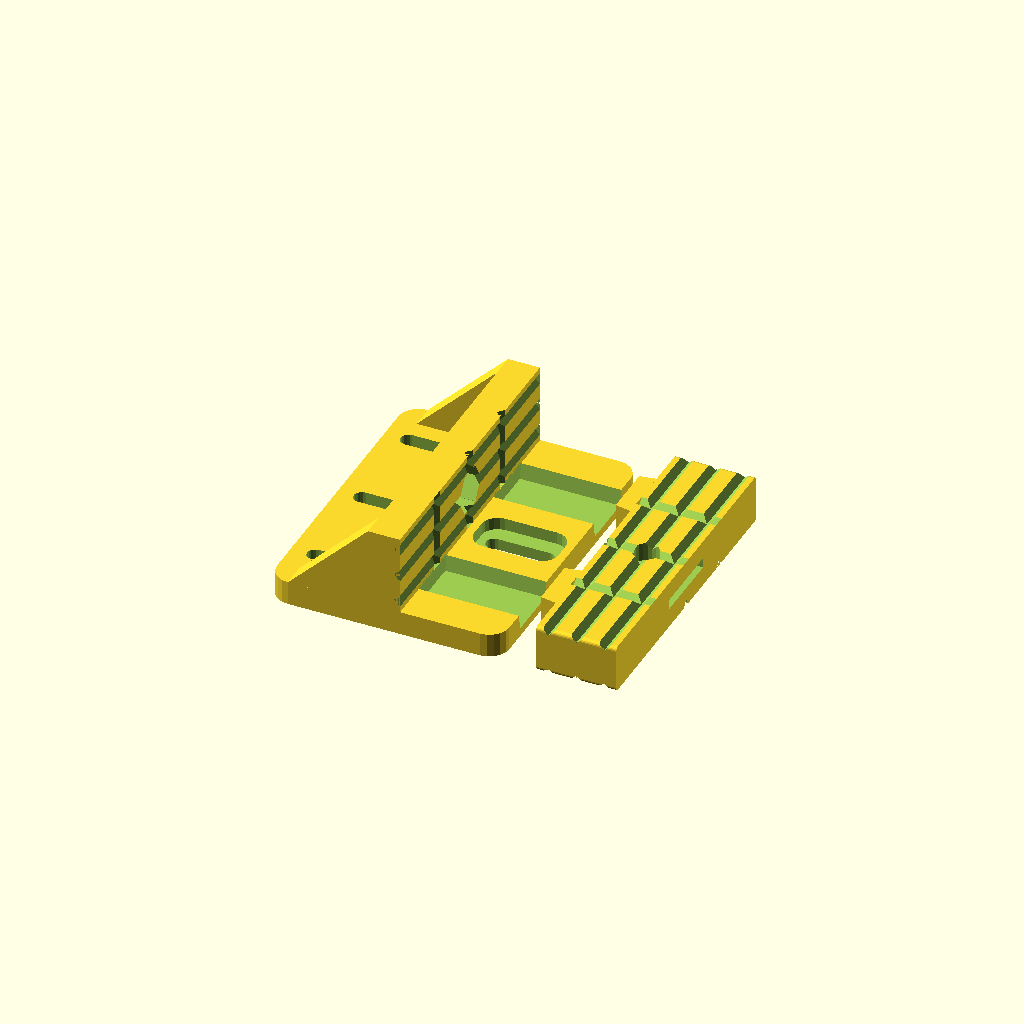
Cell 1: rendered with the file's own defaults.
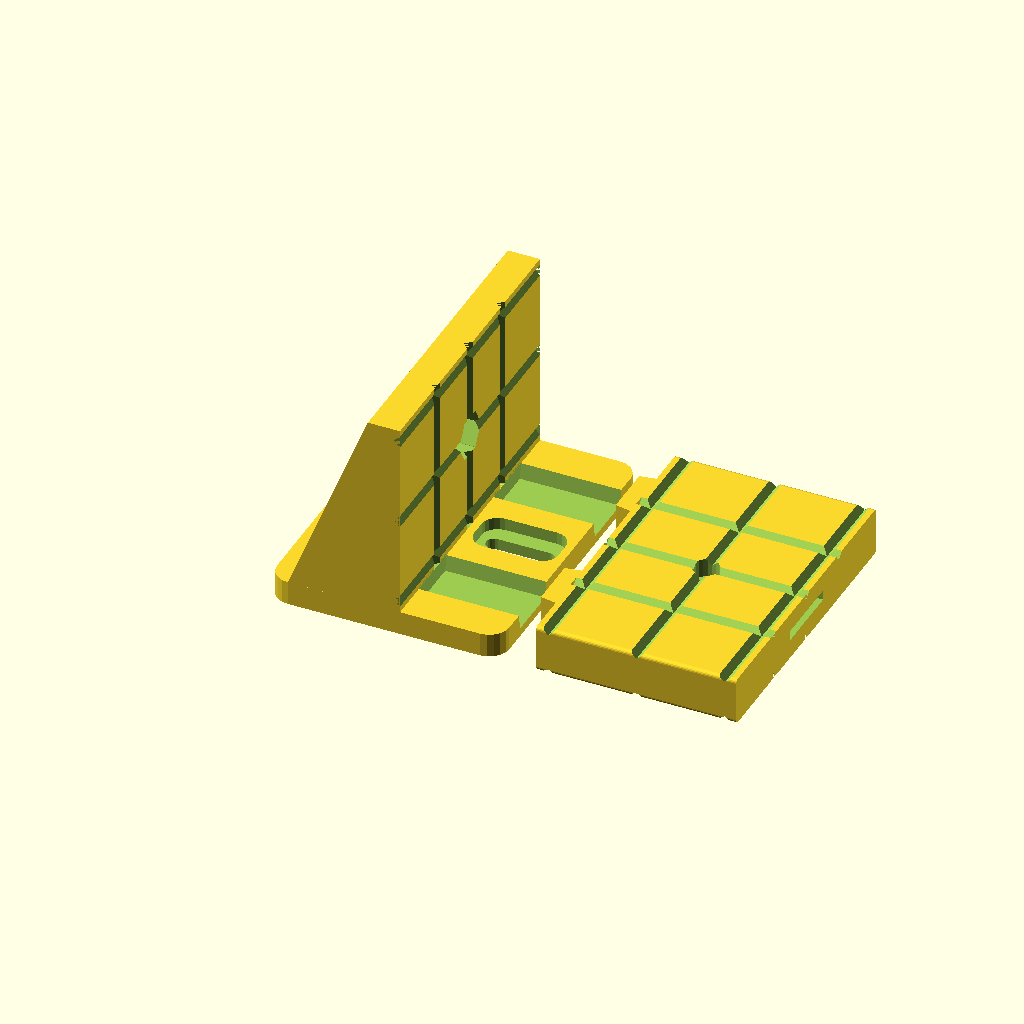
Cell 2 — height set to 50, the other parameters unchanged.
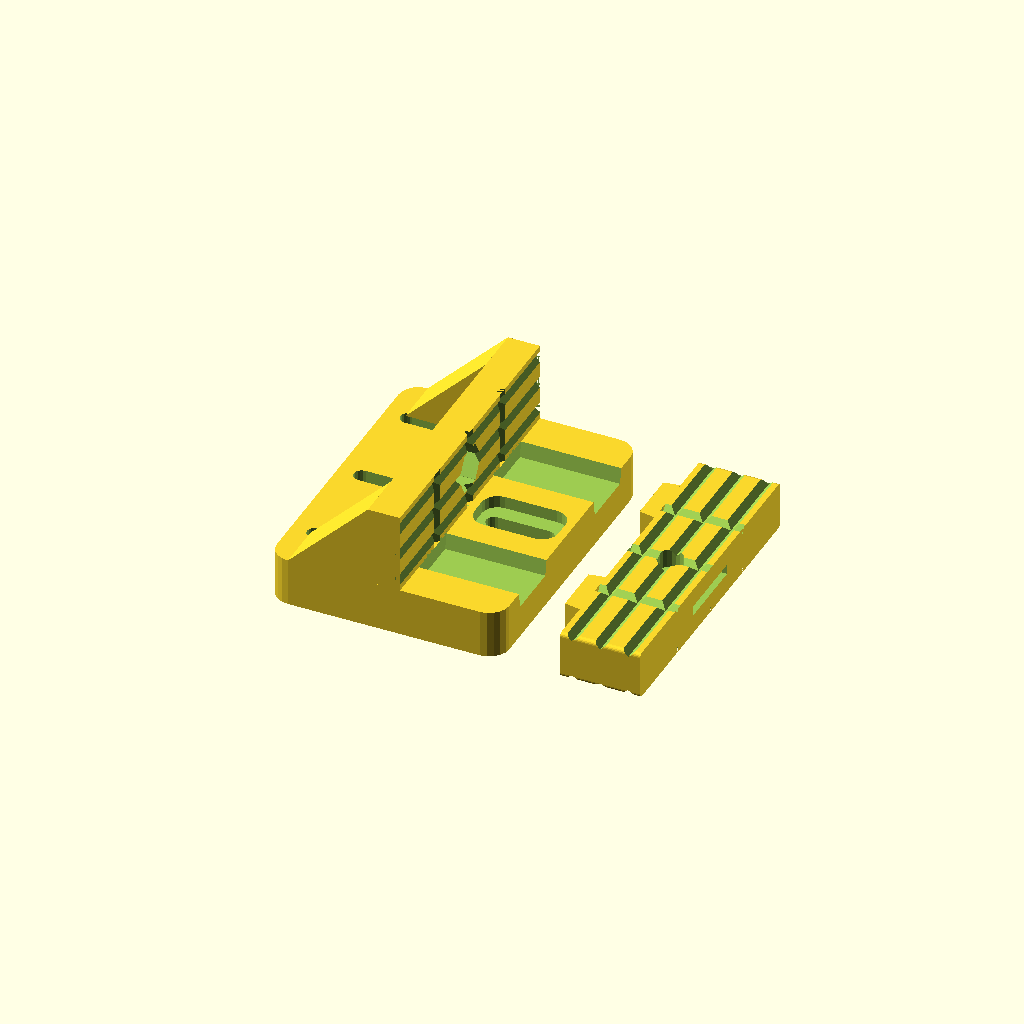
Cell 3 — base_thickness set to 12, the other parameters unchanged.
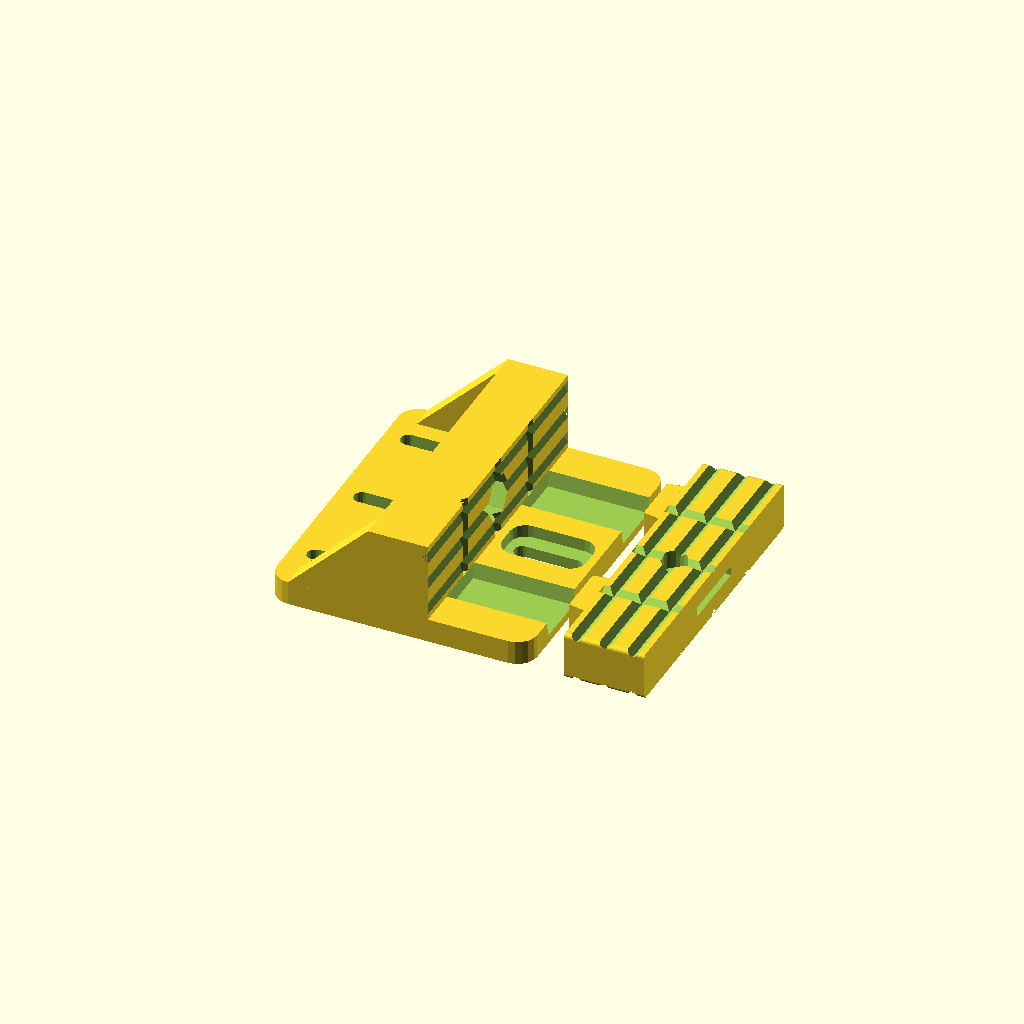
Cell 4 — support_thickness set to 15, the other parameters unchanged.
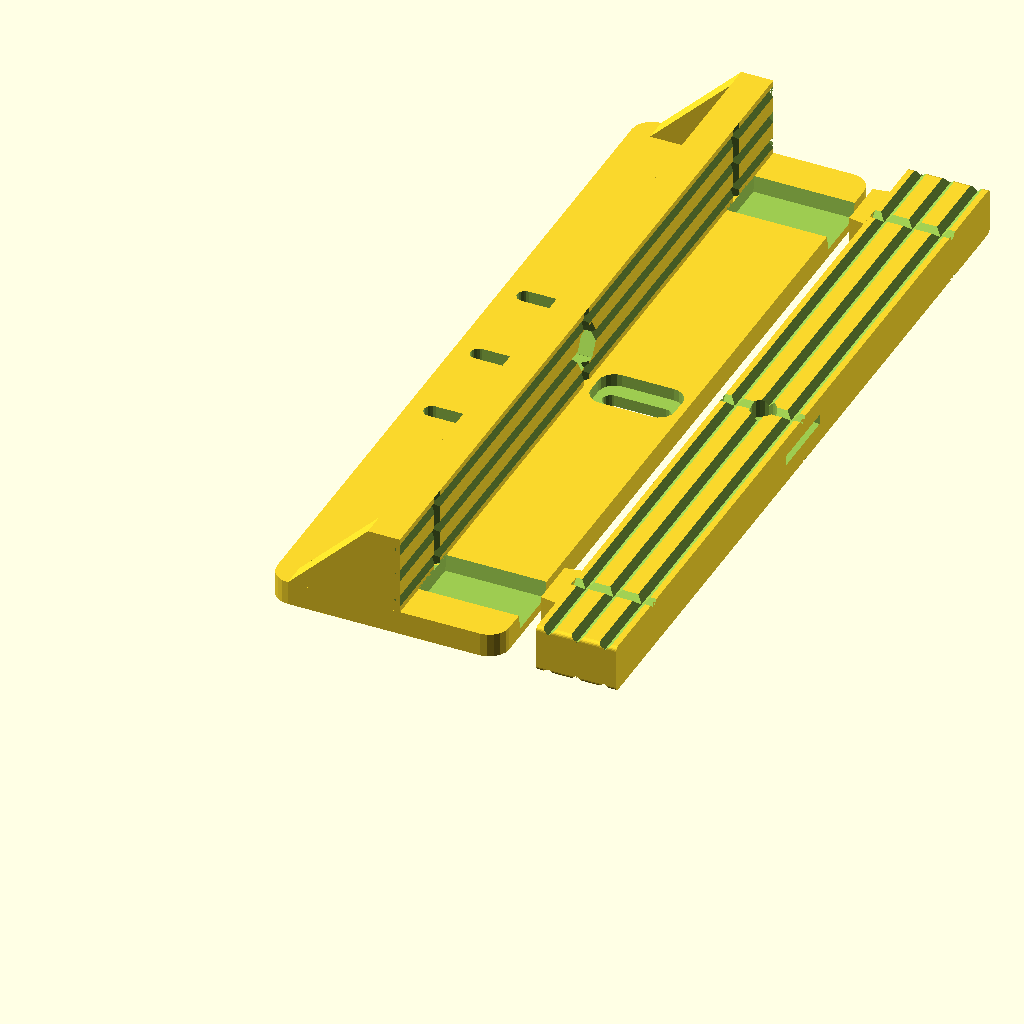
Cell 5: width = 200 (everything else at default).
All cells are drawn from one camera (rotation 55°, 0°, 25°, orthographic, colour scheme Cornfield), so only the parameter changes between them.
The OpenSCAD source (inputs/thingiverse/files/thing-876285/files/vice-v3.scad):
// Copyright (C) Peter Ivanov <ivanovp@gmail.com>, 2015, 2016
// License: Creative Commons - Attribution - Non-commercial (CC BY-NC)
// Version: 3 

part = "print"; // [print:Print,base:Base Only,jaw:Jaw Only,jaw_rot:Jaw Only Rotated,both:Base and Jaw]

// Height of support and jaw
height = 20; // [10:50]
// Thickness of base
base_thickness = 6; // [5:12]
// Thickness of support
support_thickness = 8; // [5:15]
// Width of support and jaw
width = 75; // [40:200]
// Base's edges
edge_round = 5; // [1:10]

// M6 = 10 mm, M5 = 8 mm
nut_width = 10; // [5:0.1:15]
// 6.5 mm for M6, 5.5 mm for M5
nut_diameter = 6.5; // [3:0.1:10]

// Length of slots
slot_length = 25; // [15:100]
slot_width = 4; // [3:10]
// Must be less than base_thickness!
slot_sink = 3; // [1:12]
// Must be less than width!
major_slot_distance = 50; // [20:200]
// Must be less than width!
minor_slot_distance = 25; // [0:150]
// Depth of slot
holder_slot_depth = 1.5; // [0.2:0.1:2]
// Horizontal distance from perimeter of jaw
holder_slot_pos_horiz = 3; // [2:20]
// Vertical distance from perimeter of jaw
holder_slot_pos_vert = 20; // [2:20]

jaw_thickness = 12; // [4:20]
// Depth of jaw's rail
rail_depth = 4; // [1:10]
// Width of jaw's rail
rail_width = 15; // [5:60]
// Length of jaw' rail
rail_length = 25; // [10:150]
// Distance from perimeter of base
rail_distance = 10; // [5:25]
rail_shape = -0.05; // [-0.4:0.05:0.4]

// Diameter of washer
washer_diameter = 18; /* 18 for M5 */
// Thickness of washer
washer_thickness = 2.5; // [1:0.1:4]

/* [Hidden] */
// Internal variables
drill_h = base_thickness + 0.5 * height;
epsilon = 0.1;
gamma = 0.5;
fn = 20;
$fn = 20;
holder_slot_w = 5;
x = sqrt(2) * holder_slot_w / 2;

/* Vice */
if (part == "both" || part == "base" || part == "print")
union()
{
    difference()
    {
        /* Support */
        translate([0, 0, base_thickness]) cube([support_thickness, width, height]);
        /* Drill for nut */
        translate([0.5 * support_thickness, width / 2, drill_h]) rotate([0, 90, 0])
        {
            union()
            {
                translate([0, 0, support_thickness / 2]) hexagon(nut_width, support_thickness, 90);
                cylinder(d = nut_diameter, h = support_thickness * 2, center=true, $fn=fn);
            }
        }
        /* Horizontal holder slot */
        translate([support_thickness + x - holder_slot_depth, width / 2, drill_h]) rotate([0, 45, 0]) cube([holder_slot_w, width, holder_slot_w], true);
        translate([support_thickness + x - holder_slot_depth, width / 2, base_thickness + height - holder_slot_pos_horiz]) rotate([0, 45, 0]) cube([holder_slot_w, width, holder_slot_w], true);
        translate([support_thickness + x - holder_slot_depth, width / 2, base_thickness + holder_slot_pos_horiz]) rotate([0, 45, 0]) cube([holder_slot_w, width, holder_slot_w], true);

        /* Vertical holder slot */
        translate([support_thickness + x - holder_slot_depth, width / 2, base_thickness + height / 2]) rotate([0, 0, 45]) cube([holder_slot_w, holder_slot_w, height], true);
        translate([support_thickness + x - holder_slot_depth, holder_slot_pos_vert, base_thickness + height / 2]) rotate([0, 0, 45]) cube([holder_slot_w, holder_slot_w, height], true);
        translate([support_thickness + x - holder_slot_depth, width - holder_slot_pos_vert, base_thickness + height / 2]) rotate([0, 0, 45]) cube([holder_slot_w, holder_slot_w, height], true);
    }
    translate([-slot_length, 0, 0])
    {
        difference()
        {
            rounded_cube(slot_length + rail_length + support_thickness, width, base_thickness, edge_round);
            //cube([slot_length * 2, width, base_thickness]);
            /* Rails */
            translate([slot_length + support_thickness, rail_distance, base_thickness - rail_depth + epsilon]) 
              rail(rail_length + epsilon, rail_width, rail_depth + gamma);
            translate([slot_length + support_thickness, width - rail_distance - rail_width, base_thickness - rail_depth + epsilon]) 
              rail(rail_length + epsilon, rail_width, rail_depth + gamma);
            /* Slots */
            translate([slot_width, width / 2 - major_slot_distance / 2 - slot_width / 2, -epsilon])
              rounded_cube(slot_length - slot_width * 2, slot_width, height, slot_width / 2);
            translate([slot_width, width / 2 + major_slot_distance / 2 - slot_width / 2, -epsilon])
              rounded_cube(slot_length - slot_width * 2, slot_width, height, slot_width / 2);
            translate([slot_width, width / 2 - major_slot_distance / 2 + minor_slot_distance - slot_width / 2, -epsilon])
              rounded_cube(slot_length - slot_width * 2, slot_width, height, slot_width / 2);
            translate([slot_width, width / 2 + major_slot_distance / 2 - minor_slot_distance - slot_width / 2, -epsilon])
              rounded_cube(slot_length - slot_width * 2, slot_width, height, slot_width / 2);
            /* Sinked slot */
            translate([slot_length + support_thickness + slot_width, width / 2 - slot_width / 2, -epsilon])
              rounded_cube(rail_length - slot_width * 2, slot_width, height, slot_width / 2);
            translate([slot_length + support_thickness + slot_width / 2, width / 2 - slot_width / 2, base_thickness - slot_sink - epsilon])
              rounded_cube(rail_length - slot_width, slot_width, height, slot_width);
        }
    }
    q = min(height,slot_length - edge_round);
    translate([0, 0, height + base_thickness]) rotate([0, 90, 90]) linear_extrude(base_thickness) polygon(points=[[0, 0], [height, q],[height, 0]] );
    translate([0, width - base_thickness, height + base_thickness]) rotate([0, 90, 90]) linear_extrude(base_thickness) polygon(points=[[0, 0], [height, q], [height, 0]] );
}

/* Slide */
if (part == "both" || part == "jaw" || part == "jaw_rot" || part == "print")
{
    rot = (part == "jaw_rot") || (part == "print") ? 90 : 0;
    trans_y = (part == "print") ? rail_length + support_thickness + 3 : 0;
    trans_x = (part == "both") ? (rail_length + support_thickness) + 20 : -jaw_thickness;
    
    rotate([0, rot, 0]) translate([trans_x, 0, trans_y])
    {
        union()
        {
            difference()
            {
                translate([0, 0, base_thickness]) rounded_cube(jaw_thickness, width, height, 1);
                translate([-epsilon, width / 2, drill_h]) rotate([0, 90, 0])
                {
                    union()
                    {
                        translate([0, 0, jaw_thickness / 2]) union()
                        {
                            cylinder(d = washer_diameter, h = washer_thickness, center=true, $fn=fn);
                            translate([-height / 2, 0, 0]) cube([height, washer_diameter, washer_thickness], center=true);
                        }
                        cylinder(d = nut_diameter, h = jaw_thickness + epsilon * 2, center=false, $fn=fn);
                    }
                }
                /* Horizontal holder slot */
                translate([-x + holder_slot_depth, width / 2, drill_h]) rotate([0, 45, 0]) cube([holder_slot_w, width, holder_slot_w], true);
                translate([-x + holder_slot_depth, width / 2, base_thickness + height - holder_slot_pos_horiz]) rotate([0, 45, 0]) cube([holder_slot_w, width, holder_slot_w], true);
                translate([-x + holder_slot_depth, width / 2, base_thickness + holder_slot_pos_horiz]) rotate([0, 45, 0]) cube([holder_slot_w, width, holder_slot_w], true);

                translate([jaw_thickness + x - holder_slot_depth, width / 2, drill_h]) rotate([0, 45, 0]) cube([holder_slot_w, width, holder_slot_w], true);
                translate([jaw_thickness + x - holder_slot_depth, width / 2, base_thickness + height - holder_slot_pos_horiz]) rotate([0, 45, 0]) cube([holder_slot_w, width, holder_slot_w], true);
                translate([jaw_thickness + x - holder_slot_depth, width / 2, base_thickness + holder_slot_pos_horiz]) rotate([0, 45, 0]) cube([holder_slot_w, width, holder_slot_w], true);

                /* Vertical holder_slot */
                translate([-x + holder_slot_depth, width / 2, base_thickness + height / 2]) rotate([0, 0, 45]) cube([holder_slot_w, holder_slot_w, height], true);
                translate([-x + holder_slot_depth, holder_slot_pos_vert, base_thickness + height / 2]) rotate([0, 0, 45]) cube([holder_slot_w, holder_slot_w, height], true);
                translate([-x + holder_slot_depth, width - holder_slot_pos_vert, base_thickness + height / 2]) rotate([0, 0, 45]) cube([holder_slot_w, holder_slot_w, height], true);

                translate([jaw_thickness + x - holder_slot_depth, width / 2, base_thickness + height / 2]) rotate([0, 0, 45]) cube([holder_slot_w, holder_slot_w, height], true);
                translate([jaw_thickness + x - holder_slot_depth, holder_slot_pos_vert, base_thickness + height / 2]) rotate([0, 0, 45]) cube([holder_slot_w, holder_slot_w, height], true);
                translate([jaw_thickness + x - holder_slot_depth, width - holder_slot_pos_vert, base_thickness + height / 2]) rotate([0, 0, 45]) cube([holder_slot_w, holder_slot_w, height], true);
            }
            translate([0, rail_distance + gamma, base_thickness - rail_depth])
                rail(jaw_thickness, rail_width - gamma * 2, rail_depth);
            translate([0, width - rail_distance - rail_width + gamma, base_thickness - rail_depth])
                rail(jaw_thickness, rail_width - gamma * 2, rail_depth);
        }
    }
}

/*** Helper functions ***/
module rail(l,rail_width,rail_depth)
{
    rail_delta = min(rail_width * abs(rail_shape), 2);
    if (rail_shape > 0)
    {
        rotate([0, 90, 0]) linear_extrude(l) 
            polygon( points=[[0,0],[-rail_depth,rail_delta],[-rail_depth,rail_width - rail_delta],[0,rail_width]] );
    }
    else
    {
        rotate([0, 90, 0]) linear_extrude(l) 
            polygon( points=[[0,rail_delta],[-rail_depth,0],[-rail_depth,rail_width],[0,rail_width - rail_delta]] );
    }
}

module rounded_cube(w, l, h, r)
{
    hull()
    {
     translate([0 + r, 0 + r, 0]) cylinder(r=r, h=h);
     translate([w - r, 0 + r, 0]) cylinder(r=r, h=h);
     translate([w - r, l - r, 0]) cylinder(r=r, h=h);
     translate([0 + r, l - r, 0]) cylinder(r=r, h=h);
    }
}

module hexagon(width, height, baseAngle) 
{
  bwidth = width / 1.75;
  for (angle = [baseAngle, baseAngle + 60, baseAngle + 120]) 
  {
      rotate([0, 0, angle]) cube([bwidth, width, height], true);
  }
}
Customizer parameters (derived from the source; name, type, default, range or options):
part: string, default "print", options "print", "base", "jaw", "jaw_rot", "both"
height: number, default 20, range 10 to 50
base_thickness: number, default 6, range 5 to 12
support_thickness: number, default 8, range 5 to 15
width: number, default 75, range 40 to 200
edge_round: number, default 5, range 1 to 10
nut_width: number, default 10, range 5 to 15, step 0.1
nut_diameter: number, default 6.5, range 3 to 10, step 0.1
slot_length: number, default 25, range 15 to 100
slot_width: number, default 4, range 3 to 10
slot_sink: number, default 3, range 1 to 12
major_slot_distance: number, default 50, range 20 to 200
minor_slot_distance: number, default 25, range 0 to 150
holder_slot_depth: number, default 1.5, range 0.2 to 2, step 0.1
holder_slot_pos_horiz: number, default 3, range 2 to 20
holder_slot_pos_vert: number, default 20, range 2 to 20
jaw_thickness: number, default 12, range 4 to 20
rail_depth: number, default 4, range 1 to 10
rail_width: number, default 15, range 5 to 60
rail_length: number, default 25, range 10 to 150
rail_distance: number, default 10, range 5 to 25
rail_shape: number, default -0.05, range -0.4 to 0.4, step 0.05
washer_diameter: number, default 18
washer_thickness: number, default 2.5, range 1 to 4, step 0.1
